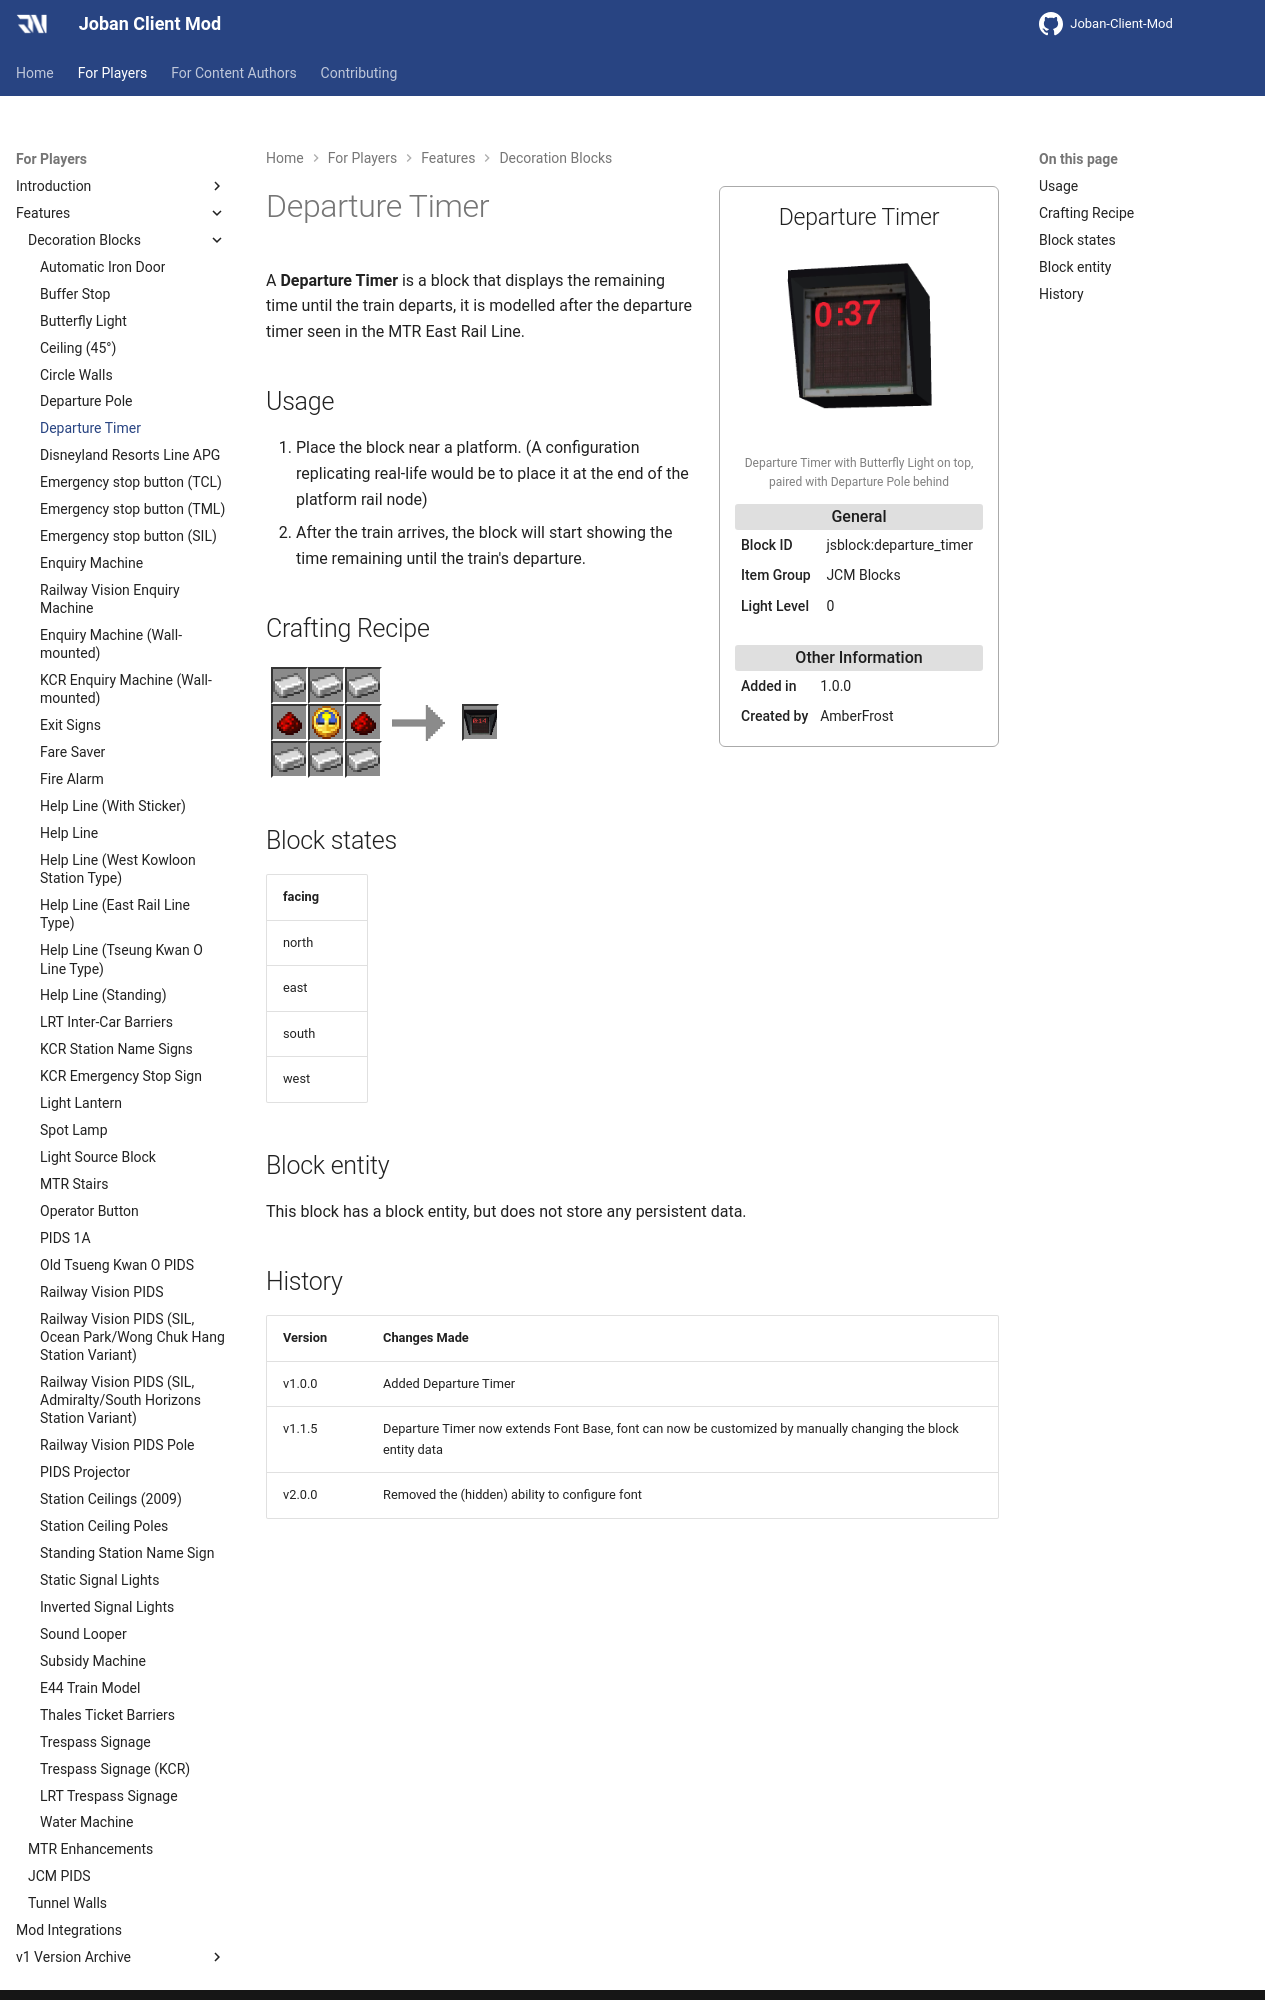

repository: DistrictOfJoban/JCM-Docs · page: v2.2/players/blocks/departure_timer/index.html · generator: mkdocs

---
block_ids:
- jsblock:departure_timer
since: 1.0.0
image: JCM_departure_timer.png
image_desc: Departure Timer with Butterfly Light on top, paired with Departure Pole behind
item_group: JCM Blocks
creator: AmberFrost
transparent: false
light_level: 0
recipes:
- jsblock:departure_timer
---

A **Departure Timer** is a block that displays the remaining time until the train departs, it is modelled after the departure timer seen in the MTR East Rail Line.

## Usage
1. Place the block near a platform. (A configuration replicating real-life would be to place it at the end of the platform rail node)
2. After the train arrives, the block will start showing the time remaining until the train's departure.

## Crafting Recipe
<div class="crafting">
    <div class="crafting-table">
        <!-- row 1 -->
        <div><img src="./crafting/Minecraft_Iron_ingot.png"></div>
        <div><img src="./crafting/Minecraft_Iron_ingot.png"></div>
        <div><img src="./crafting/Minecraft_Iron_ingot.png"></div>
        <!-- row 2 -->
        <div><img src="./crafting/Minecraft_Redstone.png"></div>
        <div><img src="./crafting/Minecraft_Clock.png"></div>
        <div><img src="./crafting/Minecraft_Redstone.png"></div>
        <!-- row 3 -->
        <div><img src="./crafting/Minecraft_Iron_ingot.png"></div>
        <div><img src="./crafting/Minecraft_Iron_ingot.png"></div>
        <div><img src="./crafting/Minecraft_Iron_ingot.png"></div>
    </div>
    <div class="crafting-arrow"></div>
    <div class="crafting-result">
        <img src="./crafting/JCM_Item_Departure_timer.png">
    </div>
</div>

## Block states
| facing |
|:-------|
| north  |
| east   |
| south  |
| west   |


## Block entity
This block has a block entity, but does not store any persistent data.
